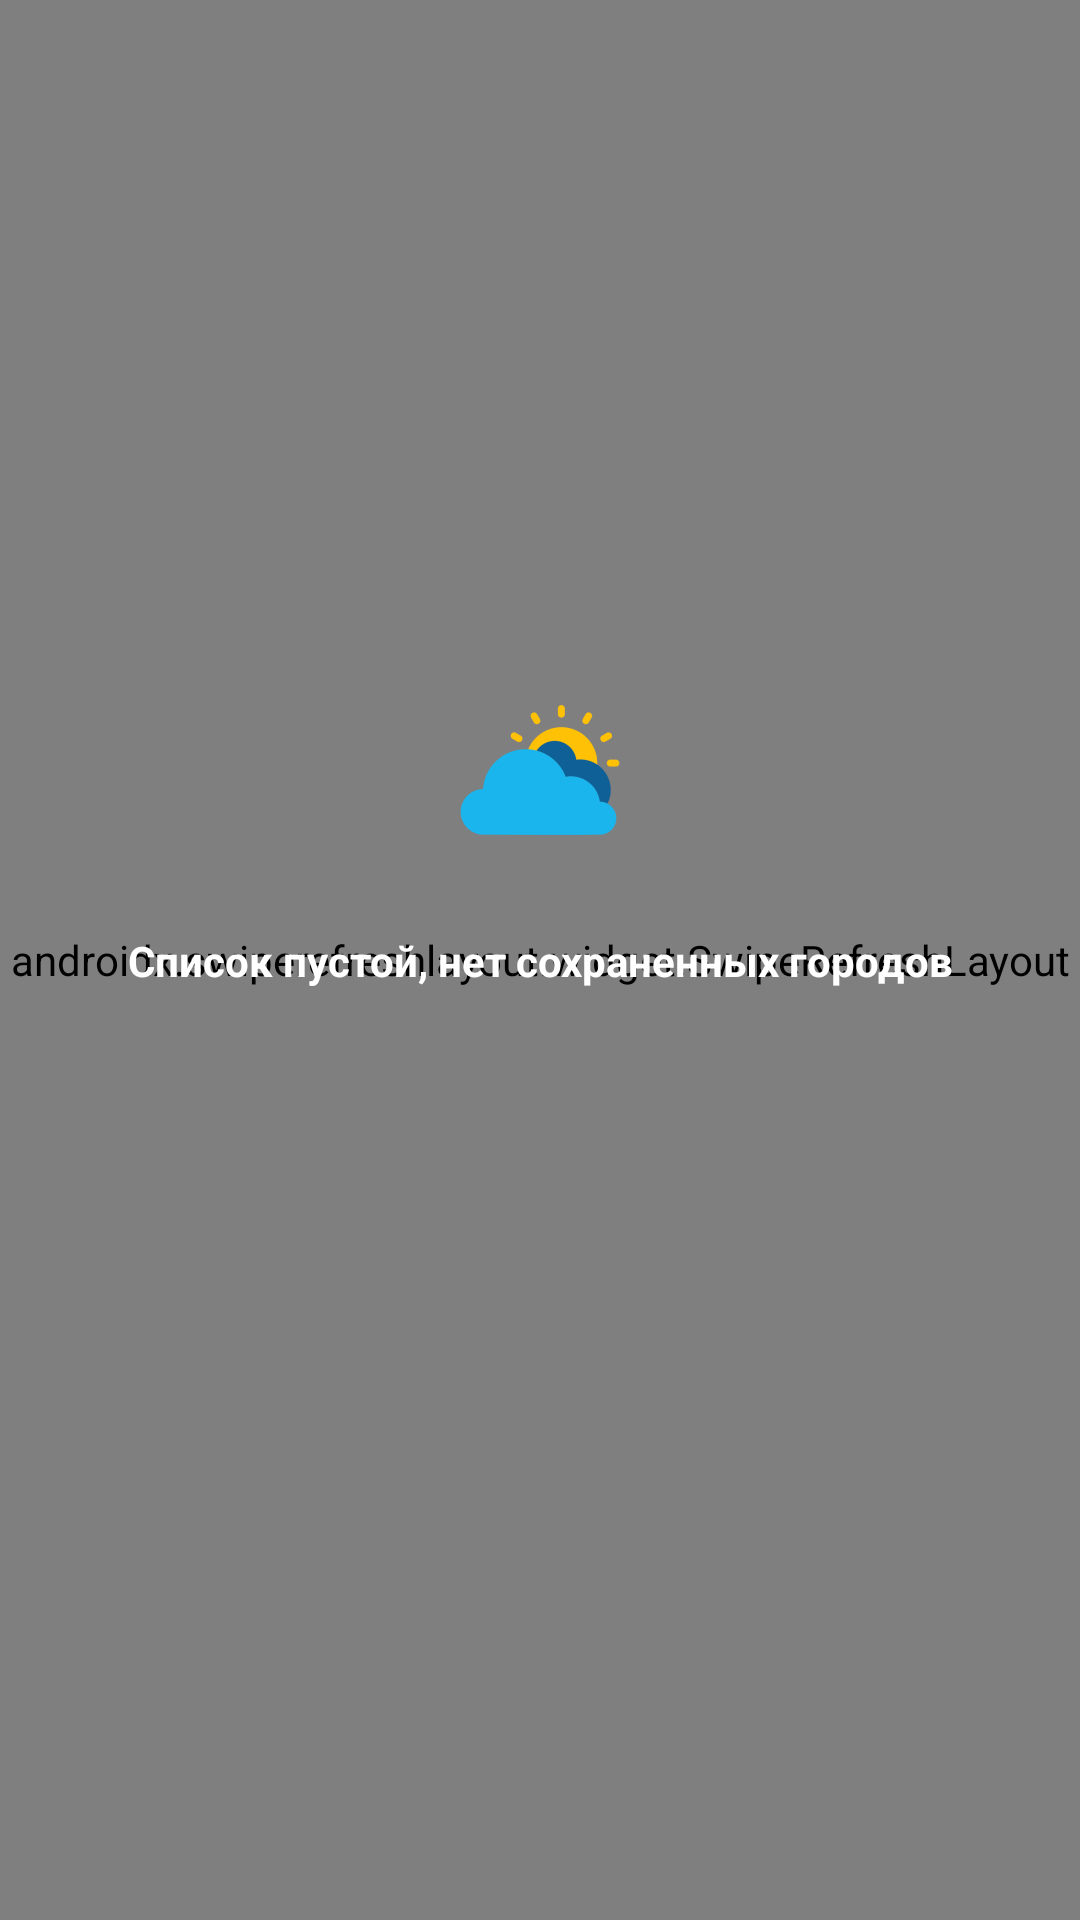

Reconstruct the res/layout file that produces this screen, plus the resources it refers to.
<!-- AndroidManifest.xml: application theme AppTheme -->
<!-- res/layout/forecast_fragment.xml -->
<?xml version="1.0" encoding="utf-8"?>
<androidx.constraintlayout.widget.ConstraintLayout
    android:background="@drawable/gradient"
    xmlns:android="http://schemas.android.com/apk/res/android"
    android:layout_width="match_parent"
    android:layout_height="match_parent"
    xmlns:app="http://schemas.android.com/apk/res-auto">
    <androidx.swiperefreshlayout.widget.SwipeRefreshLayout
        android:id="@+id/swiperefresh"
        android:layout_width="match_parent"
        android:layout_height="match_parent" >

    <androidx.recyclerview.widget.RecyclerView
        app:layout_constraintTop_toTopOf="parent"
        app:layout_constraintLeft_toLeftOf="parent"
        android:id="@+id/recyclerView"
        android:layout_width="wrap_content"
        android:layout_height="wrap_content" />

    </androidx.swiperefreshlayout.widget.SwipeRefreshLayout>

    <TextView
        android:text="@string/there_is_no_recorded_city"
        app:layout_constraintTop_toTopOf="parent"
        app:layout_constraintBottom_toBottomOf="parent"
        android:textStyle="bold"
        app:layout_constraintLeft_toLeftOf="parent"
        android:textColor="@color/md_white_1000"
        app:layout_constraintRight_toRightOf="parent"
        android:id="@+id/placeHolderText"
        android:layout_width="wrap_content"
        android:layout_height="wrap_content" />

    <ImageView
        android:src="@mipmap/ic_launcher_foreground"
        app:layout_constraintLeft_toLeftOf="parent"
        app:layout_constraintRight_toRightOf="parent"
        app:layout_constraintBottom_toTopOf="@id/placeHolderText"
        android:id="@+id/placeHolderIV"
        android:layout_width="wrap_content"
        android:layout_height="wrap_content" />
</androidx.constraintlayout.widget.ConstraintLayout>
<!-- resources referenced by this layout -->
<resources>
  <color name="md_white_1000">#ffffff</color>
  <!-- drawable gradient (drawable) -->
  <?xml version="1.0" encoding="utf-8"?>
  <selector xmlns:android="http://schemas.android.com/apk/res/android">
      <item>
          <shape>
              <gradient android:angle="90"
                  android:endColor="#513CB9"
                  android:startColor="#43A5B3"
                  android:type="linear" />
          </shape>
      </item>
  </selector>
  <!-- mipmap ic_launcher_foreground: png bitmap (mipmap-hdpi, 2421 bytes) -->
  <string name="there_is_no_recorded_city">Список пустой, нет сохраненных городов</string>
  <style name="AppTheme" parent="Theme.MaterialComponents.Light.NoActionBar">
          
          <item name="colorPrimary">@color/colorPrimary</item>
          <item name="colorPrimaryDark">@color/colorPrimaryDark</item>
          <item name="colorAccent">@color/colorAccent</item>
          <item name="windowActionModeOverlay">true</item>
  
      </style>
  <color name="colorPrimary">#513CB9</color>
  <color name="colorPrimaryDark">#513CB9</color>
  <color name="colorAccent">#03DAC5</color>
</resources>
